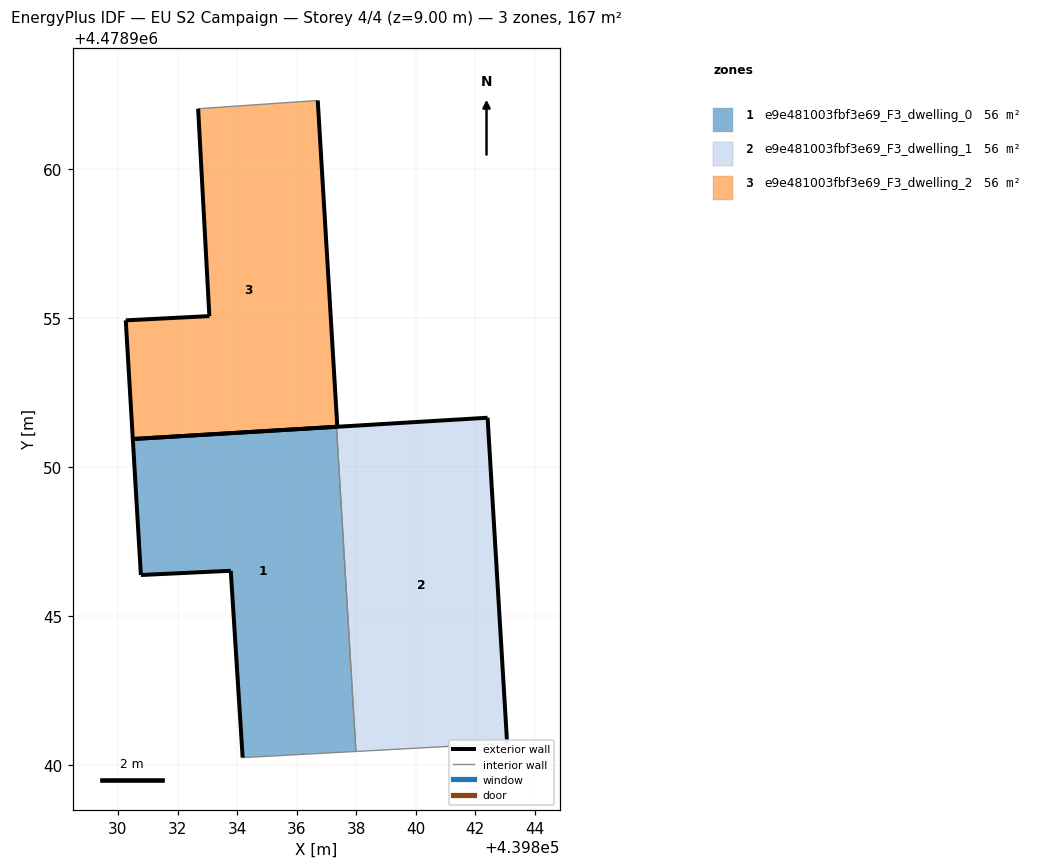
=== STOREY PLAN SPEC (per zone: floor XY polygon, exterior-wall plan segments, windows/doors) ===
zone 1: e9e481003fbf3e69_F3_dwelling_0  (55.6 m²)
  floor: (439837.99, 4478940.46) (439837.34, 4478951.36) (439830.50, 4478950.95) (439830.77, 4478946.38) (439833.79, 4478946.52) (439834.19, 4478940.25)
  exterior wall: (439834.19, 4478940.25) – (439833.79, 4478946.52)  [6.3 m]
  exterior wall: (439833.79, 4478946.52) – (439830.77, 4478946.38)  [3.0 m]
  exterior wall: (439830.77, 4478946.38) – (439830.50, 4478950.95)  [4.6 m]
  exterior wall: (439830.50, 4478950.95) – (439837.34, 4478951.36)  [6.9 m]
  interior walls: 2
zone 2: e9e481003fbf3e69_F3_dwelling_1  (55.6 m²)
  floor: (439843.07, 4478940.73) (439842.41, 4478951.66) (439837.34, 4478951.36) (439837.99, 4478940.46)
  exterior wall: (439837.34, 4478951.36) – (439842.41, 4478951.66)  [5.1 m]
  exterior wall: (439842.41, 4478951.66) – (439843.07, 4478940.73)  [11.0 m]
  interior walls: 2
zone 3: e9e481003fbf3e69_F3_dwelling_2  (55.6 m²)
  floor: (439837.37, 4478951.36) (439836.71, 4478962.32) (439832.69, 4478962.04) (439833.07, 4478955.08) (439830.26, 4478954.93) (439830.50, 4478950.95)
  exterior wall: (439836.71, 4478962.32) – (439837.37, 4478951.36)  [11.0 m]
  exterior wall: (439837.37, 4478951.36) – (439830.50, 4478950.95)  [6.9 m]
  exterior wall: (439830.50, 4478950.95) – (439830.26, 4478954.93)  [4.0 m]
  exterior wall: (439830.26, 4478954.93) – (439833.07, 4478955.08)  [2.8 m]
  exterior wall: (439833.07, 4478955.08) – (439832.69, 4478962.04)  [7.0 m]
  interior walls: 1

=== DERIVED (storey summary) ===
Building: EU S2 Campaign
Storey: 4 of 4  (floor level z = 9.00 m)
Storey gross floor area: 166.9 m²
Zones on this storey: 3
  - e9e481003fbf3e69_F3_dwelling_0: floor 55.6 m²; exterior wall 20.7 m (62.2 m²); WWR 0.0%
  - e9e481003fbf3e69_F3_dwelling_1: floor 55.6 m²; exterior wall 16.0 m (48.1 m²); WWR 0.0%
  - e9e481003fbf3e69_F3_dwelling_2: floor 55.6 m²; exterior wall 31.6 m (94.9 m²); WWR 0.0%
Zone adjacency (shared interzone walls):
  - e9e481003fbf3e69_F3_dwelling_0 ↔ e9e481003fbf3e69_F3_dwelling_1